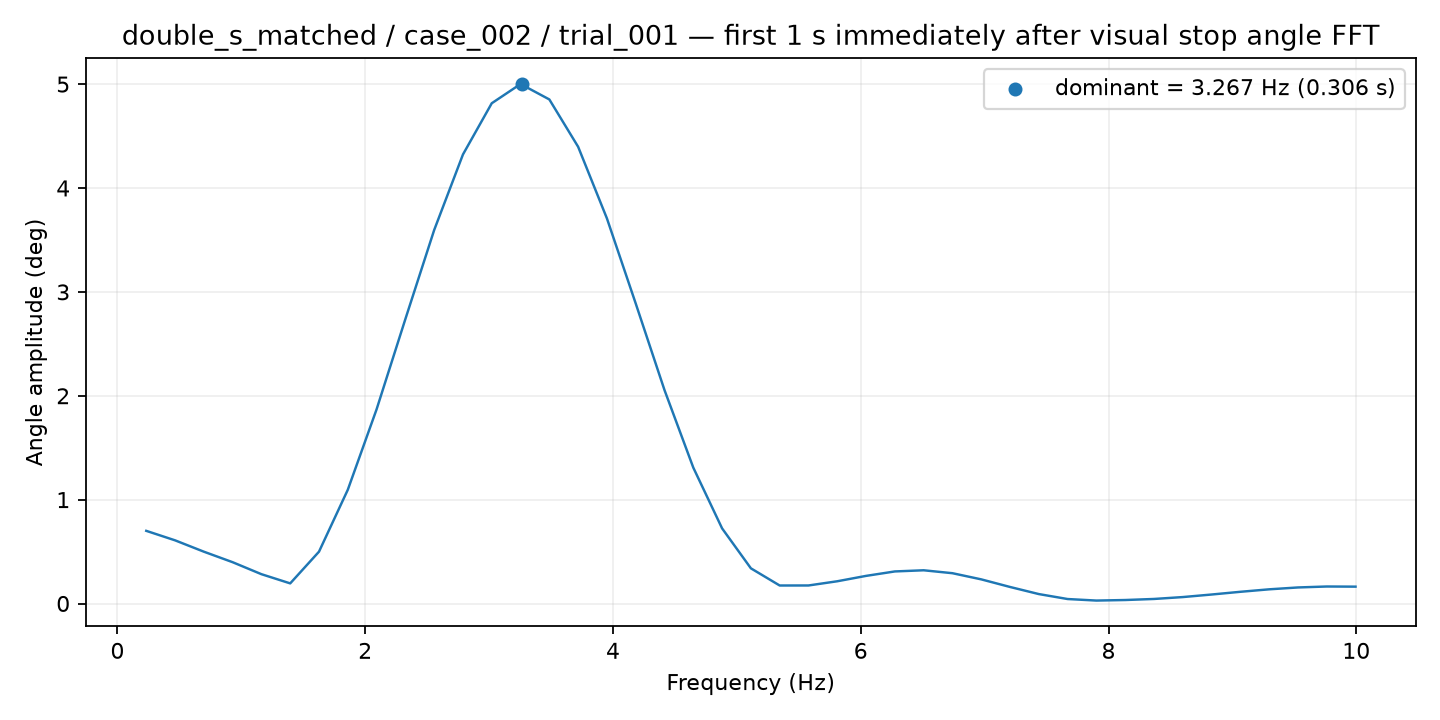

The data file committed next to this chart (first rows):
frequency_hz, amplitude_deg
0.2324, 0.6995
0.4648, 0.6082
0.6973, 0.4989
0.9297, 0.3976
1.162, 0.2822
1.395, 0.1936
1.627, 0.499
1.859, 1.095
2.092, 1.869
2.324, 2.739
2.557, 3.595
2.789, 4.323
3.021, 4.816
3.254, 5.001
3.486, 4.853
3.719, 4.397
3.951, 3.707
4.184, 2.888
4.416, 2.054
4.648, 1.308
4.881, 0.7231
5.113, 0.3386
5.346, 0.1733
5.578, 0.1735
5.811, 0.2141
6.043, 0.2659
6.275, 0.3087
6.508, 0.3198
6.74, 0.2917
6.973, 0.2324
7.205, 0.1592
7.438, 0.09079
7.67, 0.04305
7.902, 0.02828
8.135, 0.03348
8.367, 0.04371
8.6, 0.06193
8.832, 0.08645
9.064, 0.1127
9.297, 0.1365
9.529, 0.1545
9.762, 0.1636
9.994, 0.1622
